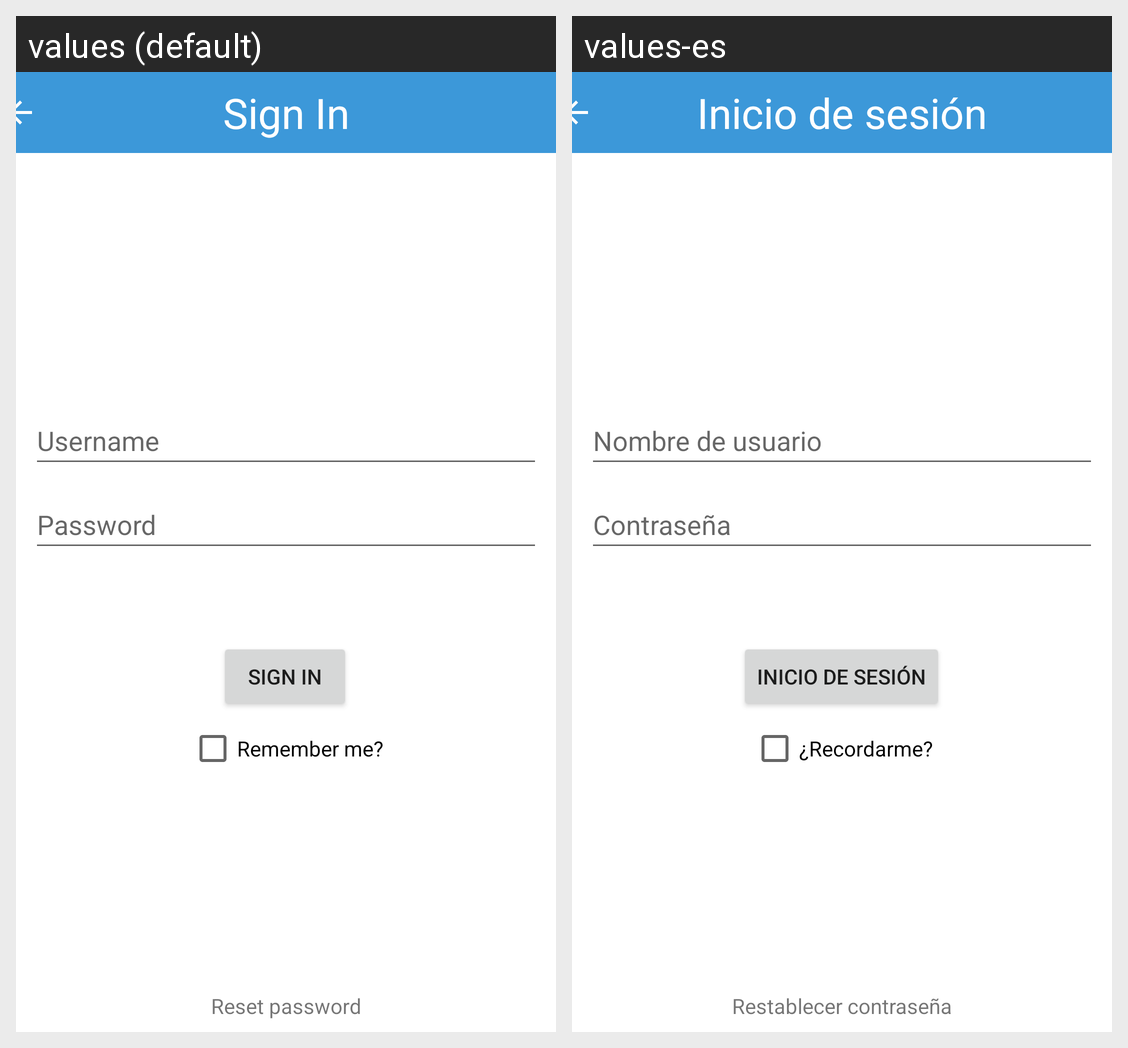

The Android screen above is rendered under two locales of the same app. Produce the string resources it draws, with the default and per-locale values.
Android screen res/layout/layout_sign_in.xml rendered under 2 locales, left to right: values (default), values-es. Device: Nexus 5 (rendered at 1080×1920; each locale shown at half size, 540×960, under a caption strip naming it); theme Theme.ClienteReto1.
Strings drawn on this screen, with the default value and each locale's value (text and hints the layout hard-codes, and strings that could not be matched under every locale, appear in the picture but are not listed):

sign_in_txt
  values: Sign In
  values-es: Inicio de sesión

remember_me_txt
  values: Remember me?
  values-es: ¿Recordarme?

reset_password_txt
  values: Reset password
  values-es: Restablecer contraseña

username_txt
  values: Username
  values-es: Nombre de usuario

password_txt
  values: Password
  values-es: Contraseña
